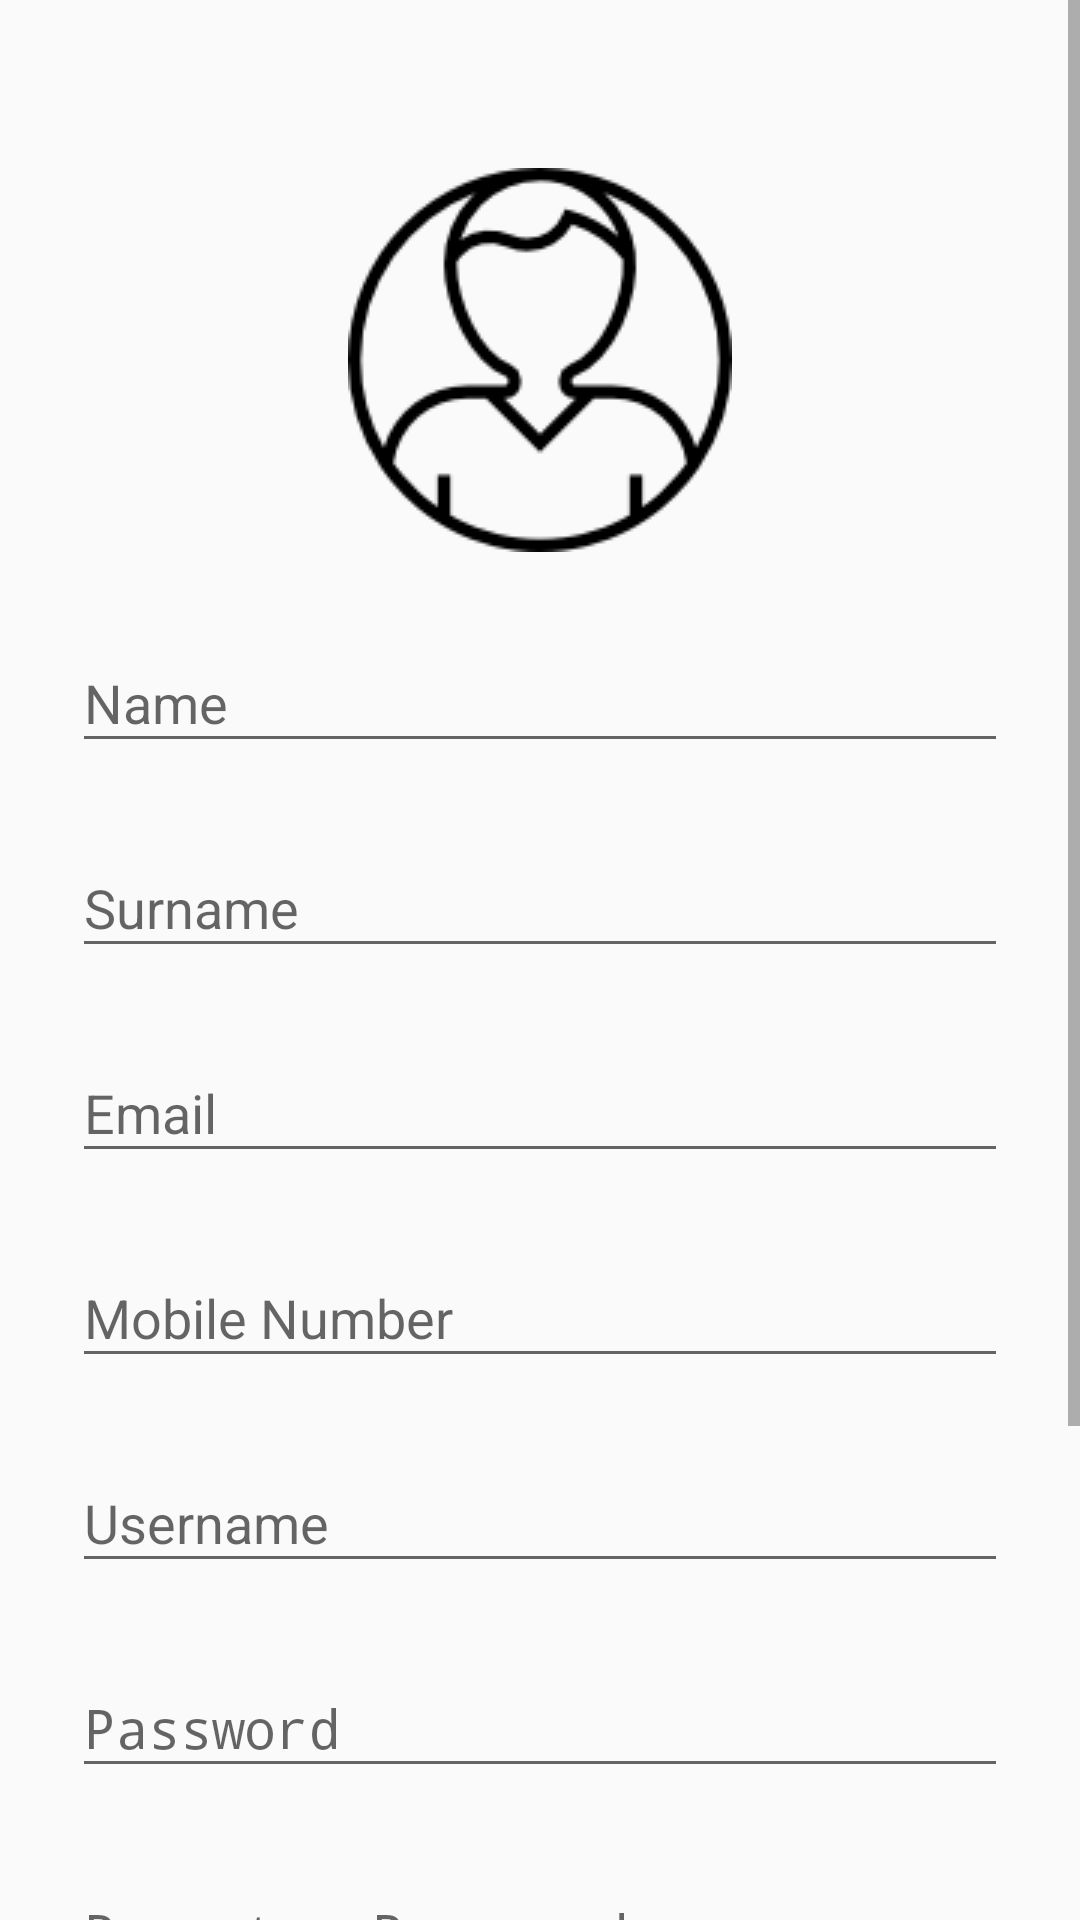

Android layout source for this screen:
<!-- AndroidManifest.xml: activity theme AppTheme.NoActionBar -->
<!-- res/layout/activity_signup.xml -->
<?xml version="1.0" encoding="utf-8"?>
<ScrollView
    xmlns:android="http://schemas.android.com/apk/res/android"
    android:layout_width="fill_parent"
    android:layout_height="fill_parent"
    android:fitsSystemWindows="true">

    <LinearLayout
        android:orientation="vertical"
        android:layout_width="match_parent"
        android:layout_height="wrap_content"
        android:paddingTop="56dp"
        android:paddingLeft="24dp"
        android:paddingRight="24dp"
        android:weightSum="1">

        <ImageView
            android:id="@+id/imgView"
            android:layout_width="wrap_content"
            android:layout_height="wrap_content"
            android:layout_gravity="center"
            android:layout_marginLeft="30dp"
            android:layout_marginRight="30dp"
            android:layout_marginBottom="10dp"
            android:clickable="true"
            android:background="@drawable/profilebig" />

        
        <android.support.design.widget.TextInputLayout
            android:layout_width="match_parent"
            android:layout_height="wrap_content"
            android:layout_marginTop="8dp"
            android:layout_marginBottom="8dp">
            <EditText android:id="@+id/input_name"
                android:layout_width="match_parent"
                android:layout_height="wrap_content"
                android:inputType="textPersonName"
                android:hint="Name" />
        </android.support.design.widget.TextInputLayout>

        
        <android.support.design.widget.TextInputLayout
            android:layout_width="match_parent"
            android:layout_height="wrap_content"
            android:layout_marginTop="8dp"
            android:layout_marginBottom="8dp">
            <EditText android:id="@+id/input_surname"
                android:layout_width="match_parent"
                android:layout_height="wrap_content"
                android:inputType="textPersonName"
                android:hint="Surname" />
        </android.support.design.widget.TextInputLayout>

        
        <android.support.design.widget.TextInputLayout
            android:layout_width="match_parent"
            android:layout_height="wrap_content"
            android:layout_marginTop="8dp"
            android:layout_marginBottom="8dp">
            <EditText android:id="@+id/input_email"
                android:layout_width="match_parent"
                android:layout_height="wrap_content"
                android:inputType="textEmailAddress"
                android:hint="Email" />
        </android.support.design.widget.TextInputLayout>


        
        <android.support.design.widget.TextInputLayout
            android:layout_width="match_parent"
            android:layout_height="wrap_content"
            android:layout_marginTop="8dp"
            android:layout_marginBottom="8dp">
            <EditText android:id="@+id/input_mobile"
                android:layout_width="match_parent"
                android:layout_height="wrap_content"
                android:inputType="number"
                android:hint="Mobile Number" />
        </android.support.design.widget.TextInputLayout>

        
        <android.support.design.widget.TextInputLayout
            android:layout_width="match_parent"
            android:layout_height="wrap_content"
            android:layout_marginTop="8dp"
            android:layout_marginBottom="8dp">
            <EditText android:id="@+id/input_username"
                android:layout_width="match_parent"
                android:layout_height="wrap_content"
                android:inputType="textPersonName"
                android:hint="Username"/>
        </android.support.design.widget.TextInputLayout>

        
        <android.support.design.widget.TextInputLayout
            android:layout_width="match_parent"
            android:layout_height="wrap_content"
            android:layout_marginTop="8dp"
            android:layout_marginBottom="8dp">
            <EditText android:id="@+id/input_password"
                android:layout_width="match_parent"
                android:layout_height="wrap_content"
                android:inputType="textPassword"
                android:hint="Password"/>
        </android.support.design.widget.TextInputLayout>

        
        <android.support.design.widget.TextInputLayout
            android:layout_width="match_parent"
            android:layout_height="wrap_content"
            android:layout_marginTop="8dp"
            android:layout_marginBottom="8dp">
            <EditText android:id="@+id/input_reEnterPassword"
                android:layout_width="match_parent"
                android:layout_height="wrap_content"
                android:inputType="textPassword"
                android:hint="Re-enter Password"/>
        </android.support.design.widget.TextInputLayout>


        <LinearLayout
            android:layout_width="match_parent"
            android:layout_height="wrap_content"
            android:layout_marginTop="8dp"
            android:layout_marginBottom="8dp"
            android:id="@+id/roles">
                <CheckBox
                    android:layout_width="172dp"
                    android:layout_height="wrap_content"
                    android:id="@+id/host"
                    android:text="Host"
                    />

                <CheckBox
                    android:id="@+id/tenant"
                    android:layout_width="172dp"
                    android:layout_height="wrap_content"
                    android:text="Tenant"
                   />
        </LinearLayout>

        
        <android.support.v7.widget.AppCompatButton
            android:id="@+id/btn_signup"
            android:layout_width="fill_parent"
            android:layout_height="wrap_content"
            android:layout_marginTop="24dp"
            android:layout_marginBottom="24dp"
            android:padding="12dp"
            android:text="Create Account"/>

        <TextView android:id="@+id/link_login"
            android:layout_width="fill_parent"
            android:layout_height="wrap_content"
            android:layout_marginBottom="24dp"
            android:text="Already a member? Login"
            android:gravity="center"
            android:textSize="16dip"/>

    </LinearLayout>
</ScrollView>
<!-- resources referenced by this layout -->
<resources>
  <!-- drawable profilebig: png bitmap (drawable, 4239 bytes) -->
  <style name="AppTheme.NoActionBar">
          <item name="windowActionBar">false</item>
          <item name="windowNoTitle">true</item>
      </style>
</resources>
